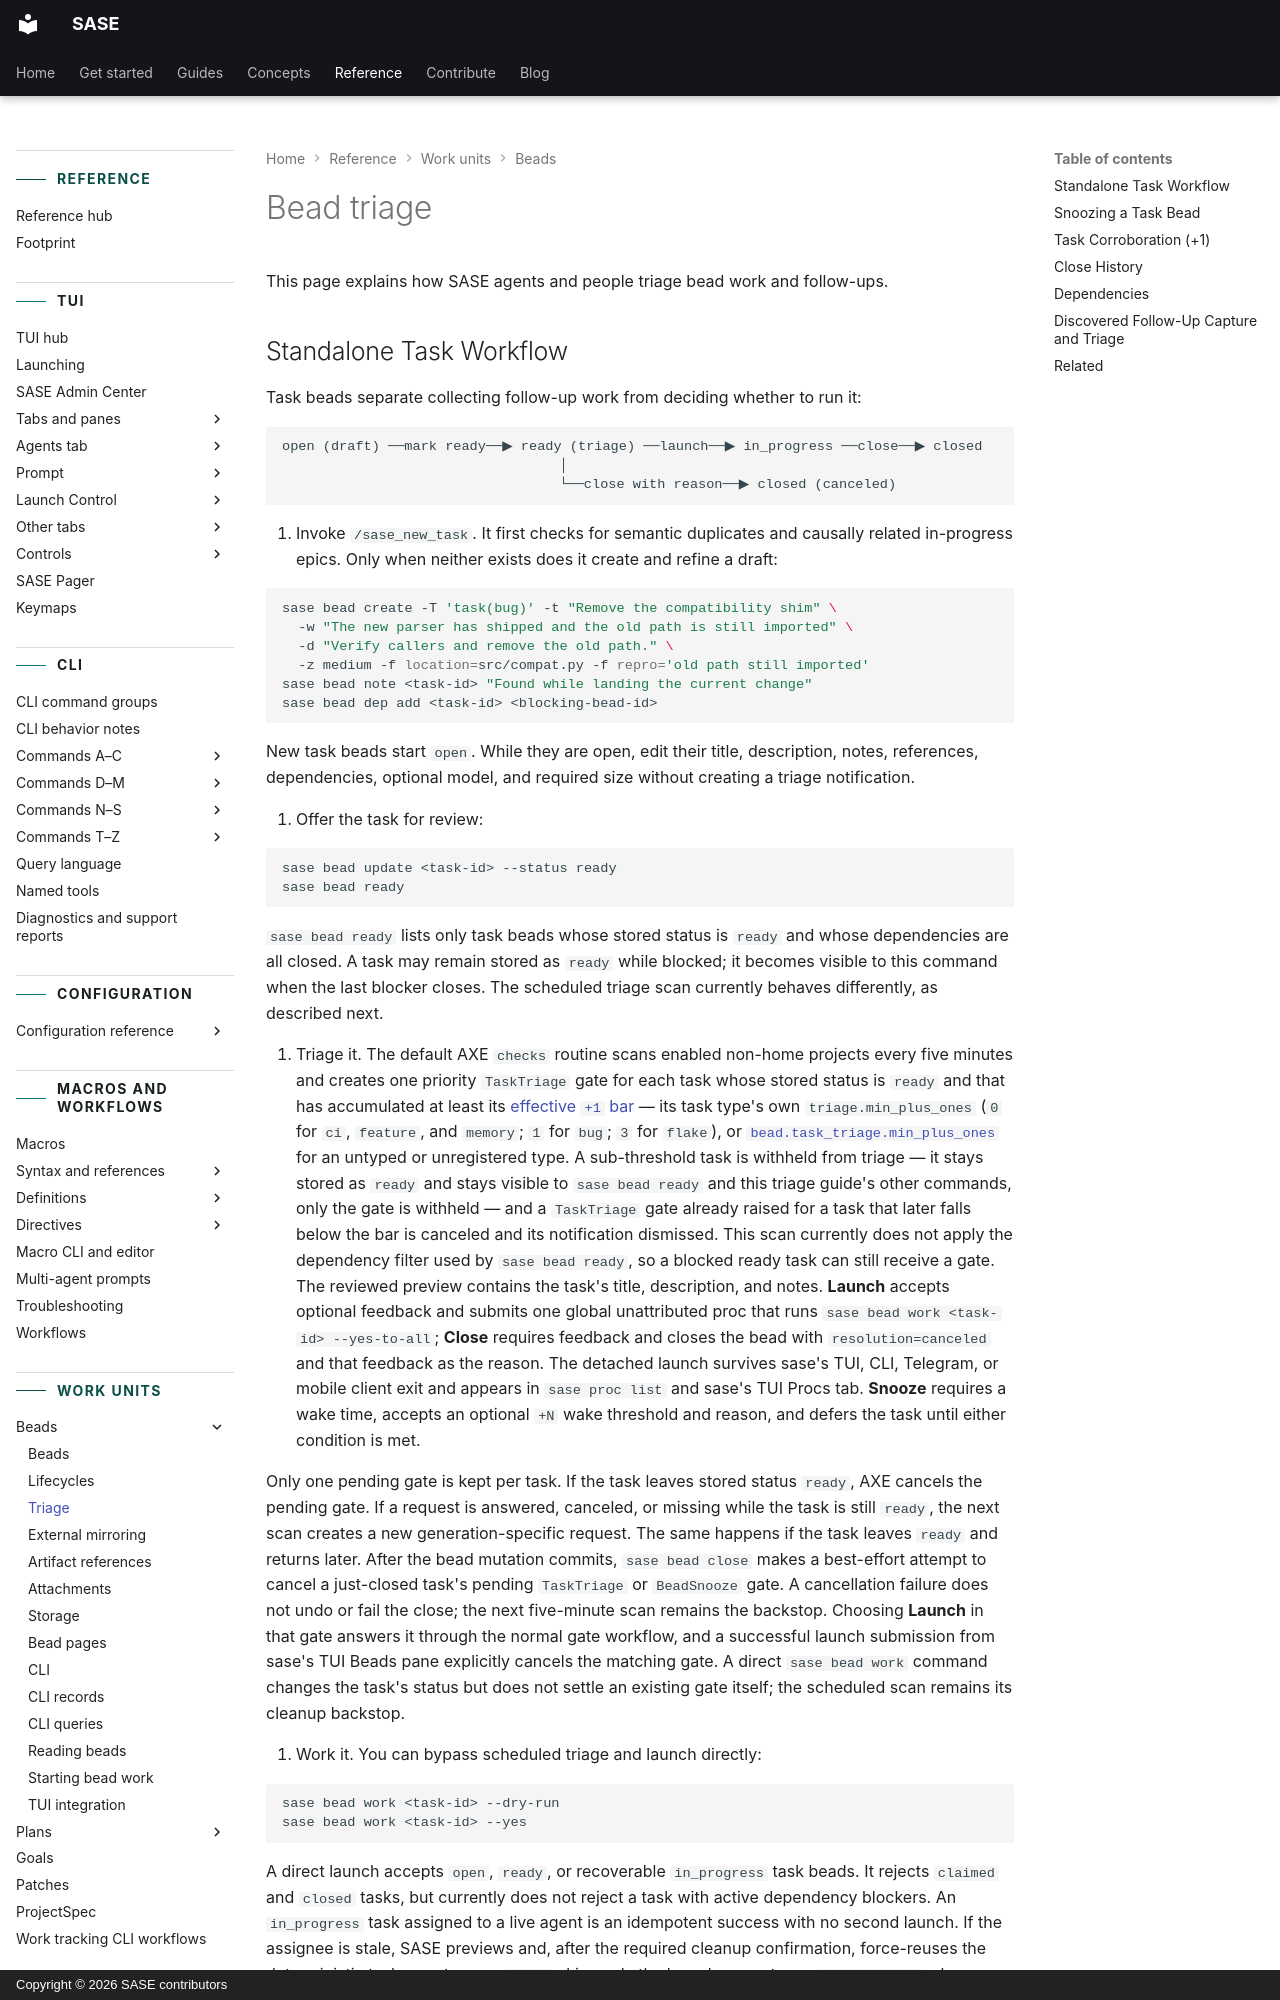

repository: sase-org/sase · page: reference/work-units/bead-triage/index.html · generator: mkdocs · copyright: Copyright © 2026 SASE contributors

---
title: Bead triage
description: How bead dependencies, follow-ups, corroboration, and snoozes are handled.
---

# Bead triage

This page explains how SASE agents and people triage bead work and follow-ups.
